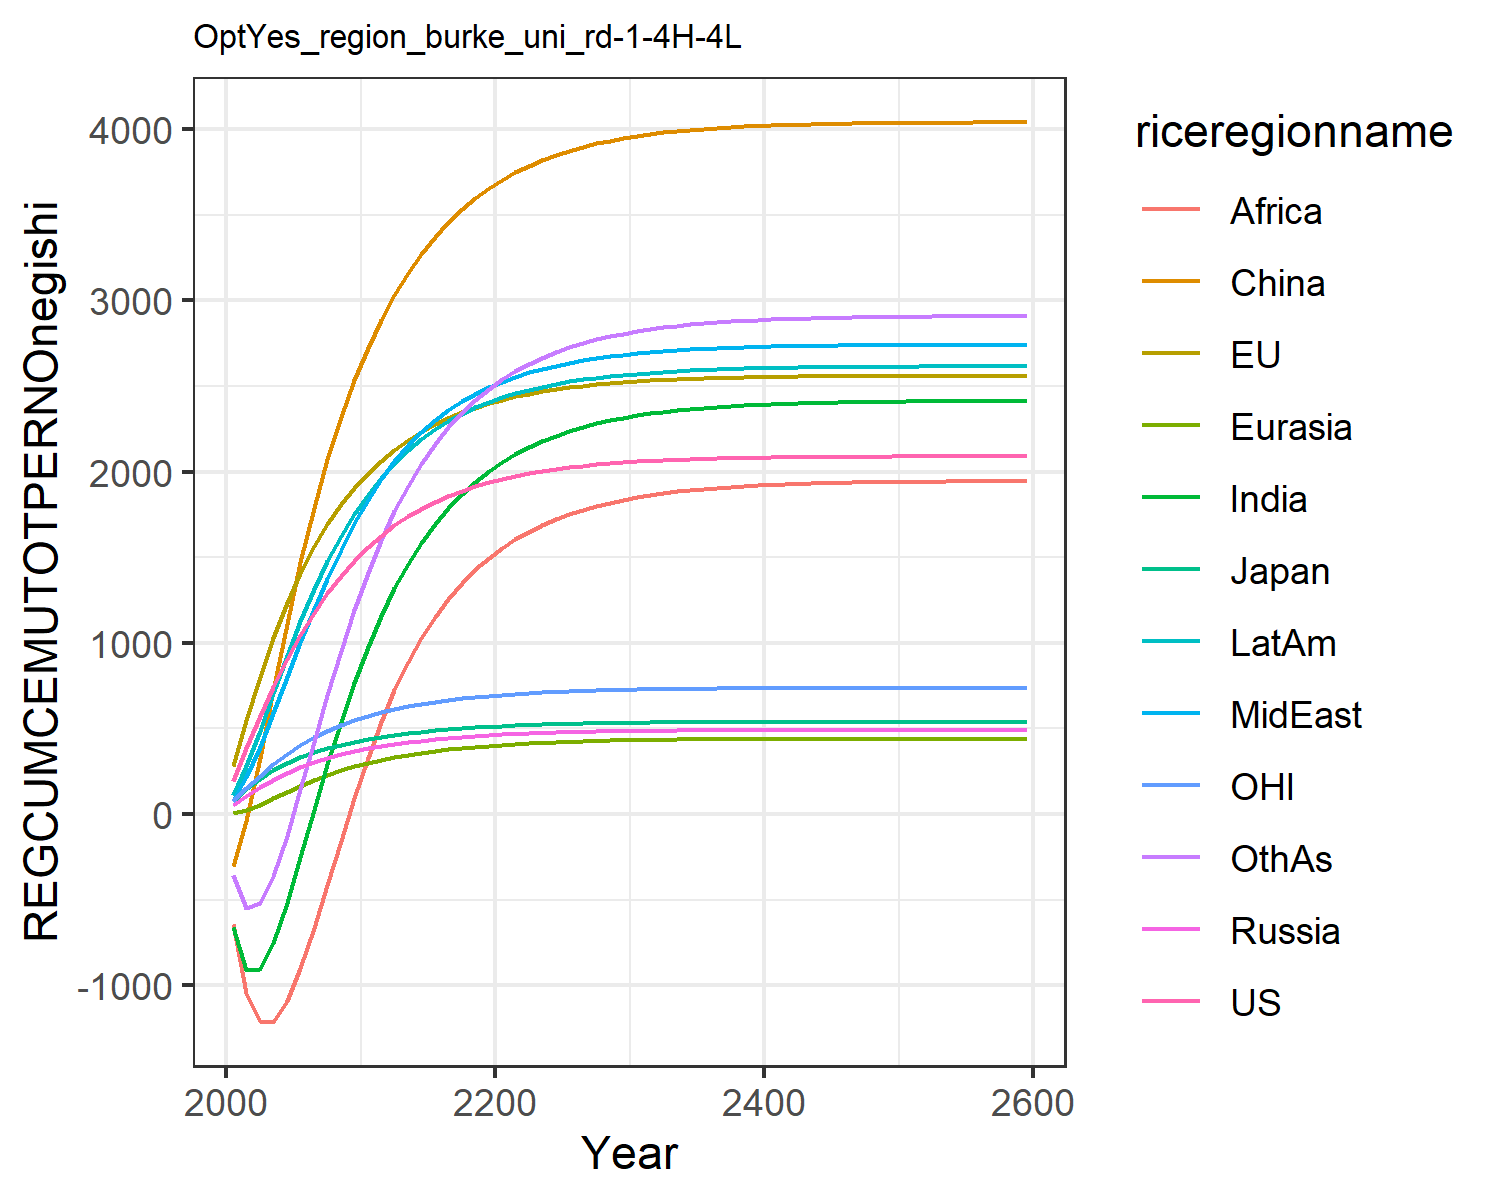

The data file committed next to this chart (first rows):
195.45671666055424, 280.9931836524255, 77.32472902210107, 51.06772961360126, 3.3168739912776575, -305.34424849483673, -661.2357546392601, 81.7633163404604, -640.2453237827167, 110.01100321856156, 76.69101247900018, -356.0000414227328
386.3, 547.8, 145.4, 104.9, 22.01, -38.83, -909.7, 218.1, -1047, 280.9, 152.1, -547.8
570.5, 798, 204.8, 155.7, 54.21, 329, -903, 393.2, -1210, 487.7, 224.3, -520.4
743.9, 1026, 255.2, 201.2, 91.74, 725.6, -752.4, 590.8, -1213, 708.1, 291.3, -362.9
903.8, 1231, 296.6, 241, 130, 1113, -518.2, 798.5, -1093, 925.7, 351.5, -126.4
1048, 1409, 331.1, 275.3, 166.5, 1469, -248.4, 1002, -896.7, 1129, 404.1, 145.2
1176, 1564, 360.4, 304.8, 199.8, 1790, 26.38, 1195, -663.4, 1313, 449.2, 423.3
1290, 1696, 385.1, 329.8, 229.6, 2073, 291.9, 1376, -413.2, 1478, 487.9, 694.4
1390, 1810, 405.9, 350.9, 255.9, 2320, 540.3, 1543, -159.1, 1624, 520.9, 951
1479, 1907, 423.4, 368.6, 278.8, 2533, 767.8, 1697, 91.84, 1753, 548.9, 1189
1557, 1991, 438.4, 383.9, 298.9, 2719, 973, 1836, 327, 1866, 573.1, 1405
1626, 2064, 451.4, 397.4, 316.7, 2885, 1156, 1957, 537.5, 1965, 594.3, 1598
1685, 2128, 462.9, 409.3, 332.5, 3031, 1318, 2062, 723.6, 2051, 612.9, 1768
1738, 2185, 473, 419.8, 346.4, 3159, 1461, 2153, 886.7, 2126, 629.1, 1917
1784, 2234, 481.7, 429.1, 358.6, 3272, 1585, 2233, 1029, 2191, 643.2, 2047
1824, 2276, 489.4, 437.2, 369.3, 3371, 1694, 2301, 1152, 2248, 655.6, 2161
1858, 2314, 496, 444.4, 378.6, 3457, 1789, 2360, 1259, 2297, 666.3, 2259
1889, 2346, 501.8, 450.6, 386.8, 3532, 1871, 2411, 1350, 2339, 675.7, 2345
1915, 2374, 506.9, 456.1, 393.9, 3598, 1941, 2455, 1429, 2375, 683.9, 2419
1939, 2399, 511.3, 460.9, 400.1, 3655, 2003, 2493, 1497, 2407, 691, 2483
1959, 2420, 515.1, 465.1, 405.5, 3705, 2056, 2526, 1555, 2434, 697.2, 2538
1976, 2439, 518.5, 468.8, 410.2, 3749, 2103, 2554, 1605, 2458, 702.5, 2586
1991, 2455, 521.4, 472, 414.3, 3787, 2143, 2579, 1650, 2479, 707.2, 2629
2005, 2469, 523.9, 474.7, 417.8, 3820, 2179, 2601, 1688, 2497, 711.3, 2666
2016, 2481, 526.1, 477.2, 421, 3850, 2210, 2619, 1722, 2513, 714.9, 2698
2026, 2492, 528, 479.3, 423.7, 3875, 2237, 2636, 1751, 2526, 717.9, 2726
2035, 2501, 529.7, 481.1, 426.1, 3897, 2261, 2650, 1777, 2538, 720.6, 2750
2042, 2510, 531.2, 482.7, 428.1, 3916, 2281, 2663, 1800, 2549, 723, 2772
2049, 2517, 532.4, 484.1, 429.9, 3933, 2299, 2673, 1819, 2558, 725, 2790
2055, 2523, 533.5, 485.3, 431.5, 3948, 2315, 2683, 1836, 2566, 726.8, 2806
2059, 2528, 534.5, 486.3, 432.8, 3960, 2328, 2691, 1851, 2573, 728.3, 2820
2064, 2533, 535.3, 487.2, 434, 3971, 2340, 2698, 1864, 2578, 729.6, 2832
2067, 2536, 536, 488, 435, 3981, 2350, 2704, 1875, 2584, 730.7, 2843
2070, 2540, 536.6, 488.7, 435.9, 3989, 2359, 2709, 1885, 2588, 731.7, 2852
2073, 2543, 537.1, 489.3, 436.6, 3996, 2366, 2714, 1893, 2592, 732.6, 2860
2076, 2545, 537.6, 489.8, 437.3, 4002, 2373, 2718, 1900, 2595, 733.3, 2867
2078, 2548, 538, 490.2, 437.9, 4007, 2379, 2721, 1906, 2598, 733.9, 2872
2079, 2550, 538.3, 490.6, 438.4, 4012, 2384, 2724, 1912, 2600, 734.5, 2877
2081, 2551, 538.6, 490.9, 438.8, 4016, 2388, 2727, 1916, 2603, 735, 2882
2082, 2553, 538.9, 491.2, 439.1, 4019, 2391, 2729, 1920, 2604, 735.4, 2886
2083, 2554, 539.1, 491.4, 439.5, 4022, 2395, 2731, 1924, 2606, 735.7, 2889
2084, 2555, 539.3, 491.6, 439.7, 4025, 2397, 2732, 1927, 2607, 736, 2892
2085, 2556, 539.5, 491.8, 440, 4027, 2400, 2734, 1930, 2609, 736.3, 2894
2086, 2557, 539.6, 492, 440.2, 4029, 2402, 2735, 1932, 2610, 736.5, 2896
2086, 2557, 539.7, 492.1, 440.3, 4031, 2404, 2736, 1934, 2610, 736.7, 2898
2087, 2558, 539.8, 492.2, 440.5, 4032, 2405, 2737, 1935, 2611, 736.9, 2900
2087, 2558, 539.9, 492.3, 440.6, 4033, 2406, 2738, 1937, 2612, 737, 2901
2088, 2559, 540, 492.4, 440.7, 4034, 2408, 2739, 1938, 2612, 737.2, 2902
2088, 2559, 540.1, 492.5, 440.8, 4035, 2409, 2739, 1939, 2613, 737.3, 2903
2089, 2559, 540.1, 492.6, 440.9, 4036, 2409, 2740, 1940, 2613, 737.4, 2904
2089, 2560, 540.2, 492.6, 441, 4037, 2410, 2740, 1941, 2614, 737.4, 2905
2089, 2560, 540.2, 492.7, 441.1, 4037, 2411, 2740, 1942, 2614, 737.5, 2905
2089, 2560, 540.2, 492.7, 441.1, 4038, 2411, 2741, 1942, 2614, 737.6, 2906
2089, 2560, 540.3, 492.7, 441.2, 4038, 2412, 2741, 1943, 2615, 737.6, 2906
2089, 2561, 540.3, 492.8, 441.2, 4039, 2412, 2741, 1943, 2615, 737.7, 2907
2090, 2561, 540.3, 492.8, 441.2, 4039, 2412, 2741, 1944, 2615, 737.7, 2907
2090, 2561, 540.4, 492.8, 441.3, 4039, 2413, 2742, 1944, 2615, 737.7, 2907
2090, 2561, 540.4, 492.8, 441.3, 4039, 2413, 2742, 1944, 2615, 737.8, 2908
2090, 2561, 540.4, 492.8, 441.3, 4040, 2413, 2742, 1944, 2615, 737.8, 2908
2090, 2561, 540.5, 493, 441.4, 4041, 2415, 2743, 1946, 2616, 737.9, 2909
